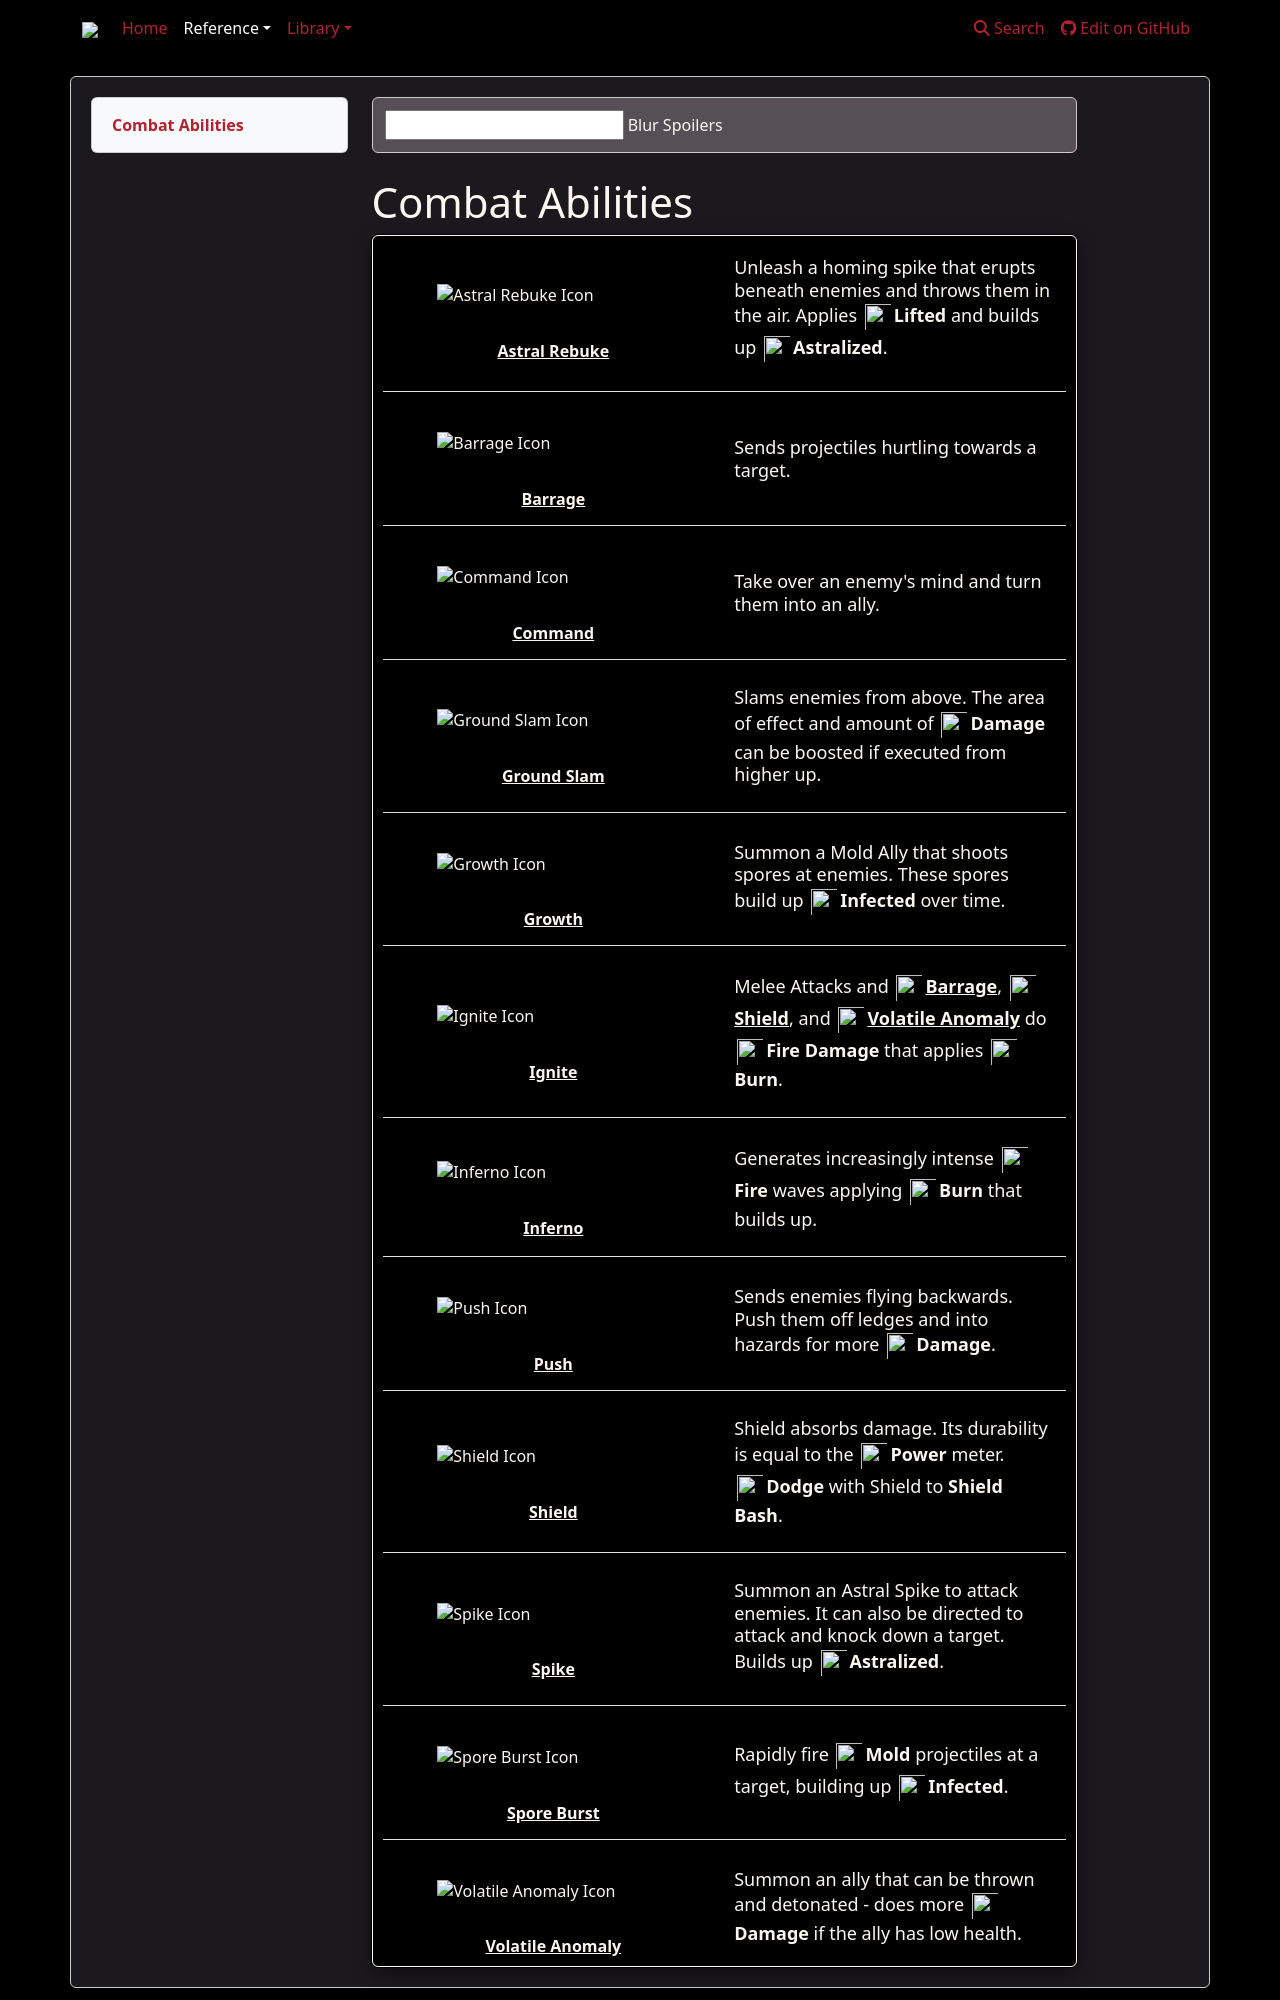

repository: weslo-stem/control-resonant-reference · page: reference/dylan/combat-abilities/index.html · generator: mkdocs

# Combat Abilities

<div class="generic-infobox">

    <div class="flex-container">
        <div class="box-icon-primary left-box">
            <a href="{{page_astral_rebuke}}">
                <img src="{{icon_astral_rebuke}}" alt="Astral Rebuke Icon">
            </a>
            <div class="image-title"><a href="{{page_astral_rebuke}}"><b>Astral Rebuke</b></a></div>
        </div>
        <div class="image-subtitle right-box">
            <p class="inline-svg">Unleash a homing spike that erupts beneath enemies and throws them in the air. Applies
            <img src="{{icon_status_lifted}}"/><strong><b>Lifted</b></strong> and builds up
            <img src="{{icon_status_astralized}}"/><strong><b>Astralized</b></strong>.</p>
        </div>
    </div>

    <hr>

    <div class="flex-container">
        <div class="box-icon-primary left-box">
            <a href="{{page_barrage}}">
                <img src="{{icon_barrage}}" alt="Barrage Icon">
            </a>
            <div class="image-title"><a href="{{page_barrage}}"><b>Barrage</b></a></div>
        </div>
        <div class="image-subtitle right-box">
            <p class="inline-svg">Sends projectiles hurtling towards a target.</p>
        </div>
    </div>

    <hr>

    <div class="flex-container">
        <div class="box-icon-primary left-box">
            <a href="{{page_command}}">
                <img src="{{icon_command}}" alt="Command Icon">
            </a>
            <div class="image-title"><a href="{{page_command}}"><b>Command</b></a></div>
        </div>
        <div class="image-subtitle right-box">
            <p class="inline-svg">Take over an enemy's mind and turn them into an ally.</p>
        </div>
    </div>

    <hr>

    <div class="flex-container">
        <div class="box-icon-primary left-box">
            <a href="{{page_ground_slam}}">
                <img src="{{icon_ground_slam}}" alt="Ground Slam Icon">
            </a>
            <div class="image-title"><a href="{{page_ground_slam}}"><b>Ground Slam</b></a></div>
        </div>
        <div class="image-subtitle right-box">
            <p class="inline-svg">
                Slams enemies from above. The area of effect and amount of
                <img src="{{icon_generic_damage}}"/><strong><b>Damage</b></strong>
                can be boosted if executed from higher up.
            </p>
        </div>
    </div>

    <hr>

    <div class="flex-container">
        <div class="box-icon-primary left-box">
            <a href="{{page_growth}}">
                <img src="{{icon_growth}}" alt="Growth Icon">
            </a>
            <div class="image-title"><a href="{{page_growth}}"><b>Growth</b></a></div>
        </div>
        <div class="image-subtitle right-box">
            <p class="inline-svg">
                Summon a Mold Ally that shoots spores at enemies. These spores build up
                <img src="{{icon_status_infected}}"/><strong><b>Infected</b></strong>
                over time.
            </p>
        </div>
    </div>

    <hr>

	<div class="flex-container">
        <div class="box-icon-primary left-box">
            <a href="{{page_ignite}}">
                <img src="{{icon_ignite}}" alt="Ignite Icon">
            </a>
            <div class="image-title"><a href="{{page_ignite}}"><b>Ignite</b></a></div>
        </div>
        <div class="image-subtitle right-box">
            <p class="inline-svg">Melee Attacks and 
            <a href="{{page_barrage}}"><img src="{{icon_barrage}}"/><strong><b>Barrage</b></strong></a>,
            <a href="{{page_shield}}"><img src="{{icon_shield}}"/><strong><b>Shield</b></strong></a>, and
            <a href="{{page_volatile_anomaly}}"><img src="{{icon_volatile_anomaly}}"/><strong><b>Volatile Anomaly</b></strong></a> do 
            <img src="{{icon_fire_damage}}"/><strong><b>Fire Damage</b></strong> that applies
            <img src="{{icon_status_burn}}"/><strong><b>Burn</b></strong>.</p>
        </div>
    </div>

    <hr>

    <div class="flex-container">
        <div class="box-icon-primary left-box">
            <a href="{{page_inferno}}">
                <img src="{{icon_inferno}}" alt="Inferno Icon">
            </a>
            <div class="image-title"><a href="{{page_inferno}}"><b>Inferno</b></a></div>
        </div>
        <div class="image-subtitle right-box">
            <p class="inline-svg">
                Generates increasingly intense
                <img src="{{icon_fire_damage}}"/><strong><b>Fire</b></strong>
                waves applying
                <img src="{{icon_status_burn}}"/><strong><b>Burn</b></strong>
                that builds up.
            </p>
        </div>
    </div>

    <hr>

    <div class="flex-container">
        <div class="box-icon-primary left-box">
            <a href="{{page_push}}">
                <img src="{{icon_push}}" alt="Push Icon">
            </a>
            <div class="image-title"><a href="{{page_push}}"><b>Push</b></a></div>
        </div>
        <div class="image-subtitle right-box">
            <p class="inline-svg">
                Sends enemies flying backwards. Push them off ledges and into hazards for more
                <img src="{{icon_generic_damage}}"/><strong><b>Damage</b></strong>.
            </p>
        </div>
    </div>

    <hr>

    <div class="flex-container">
        <div class="box-icon-primary left-box">
            <a href="{{page_shield}}">
                <img src="{{icon_shield}}" alt="Shield Icon">
            </a>
            <div class="image-title"><a href="{{page_shield}}"><b>Shield</b></a></div>
        </div>
        <div class="image-subtitle right-box">
            <p class="inline-svg">
                Shield absorbs damage. Its durability is equal to the
                <img src="{{icon_power}}"/><strong><b>Power</b></strong>
                meter.
                <br>
                <img src="{{icon_nav_dodge}}"/><strong><b>Dodge</b></strong>
                with Shield to <b>Shield Bash</b>.
            </p>
        </div>
    </div>

    <hr>

    <div class="flex-container">
        <div class="box-icon-primary left-box">
            <a href="{{page_spike}}">
                <img src="{{icon_spike}}" alt="Spike Icon">
            </a>
            <div class="image-title"><a href="{{page_spike}}"><b>Spike</b></a></div>
        </div>
        <div class="image-subtitle right-box">
            <p class="inline-svg">
                Summon an Astral Spike to attack enemies. It can also be directed to attack and knock down a target. Builds up
                <img src="{{icon_status_astralized}}"/><strong><b>Astralized</b></strong>.
            </p>
        </div>
    </div>

    <hr>

    <div class="flex-container">
        <div class="box-icon-primary left-box">
            <a href="{{page_spore_burst}}">
                <img src="{{icon_spore_burst}}" alt="Spore Burst Icon">
            </a>
            <div class="image-title"><a href="{{page_spore_burst}}"><b>Spore Burst</b></a></div>
        </div>
        <div class="image-subtitle right-box">
            <p class="inline-svg">
                Rapidly fire
                <img src="{{icon_mold_damage}}"/><strong><b>Mold</b></strong>
                projectiles at a target, building up
                <img src="{{icon_status_infected}}"/><strong><b>Infected</b></strong>.
            </p>
        </div>
    </div>

    <hr>
